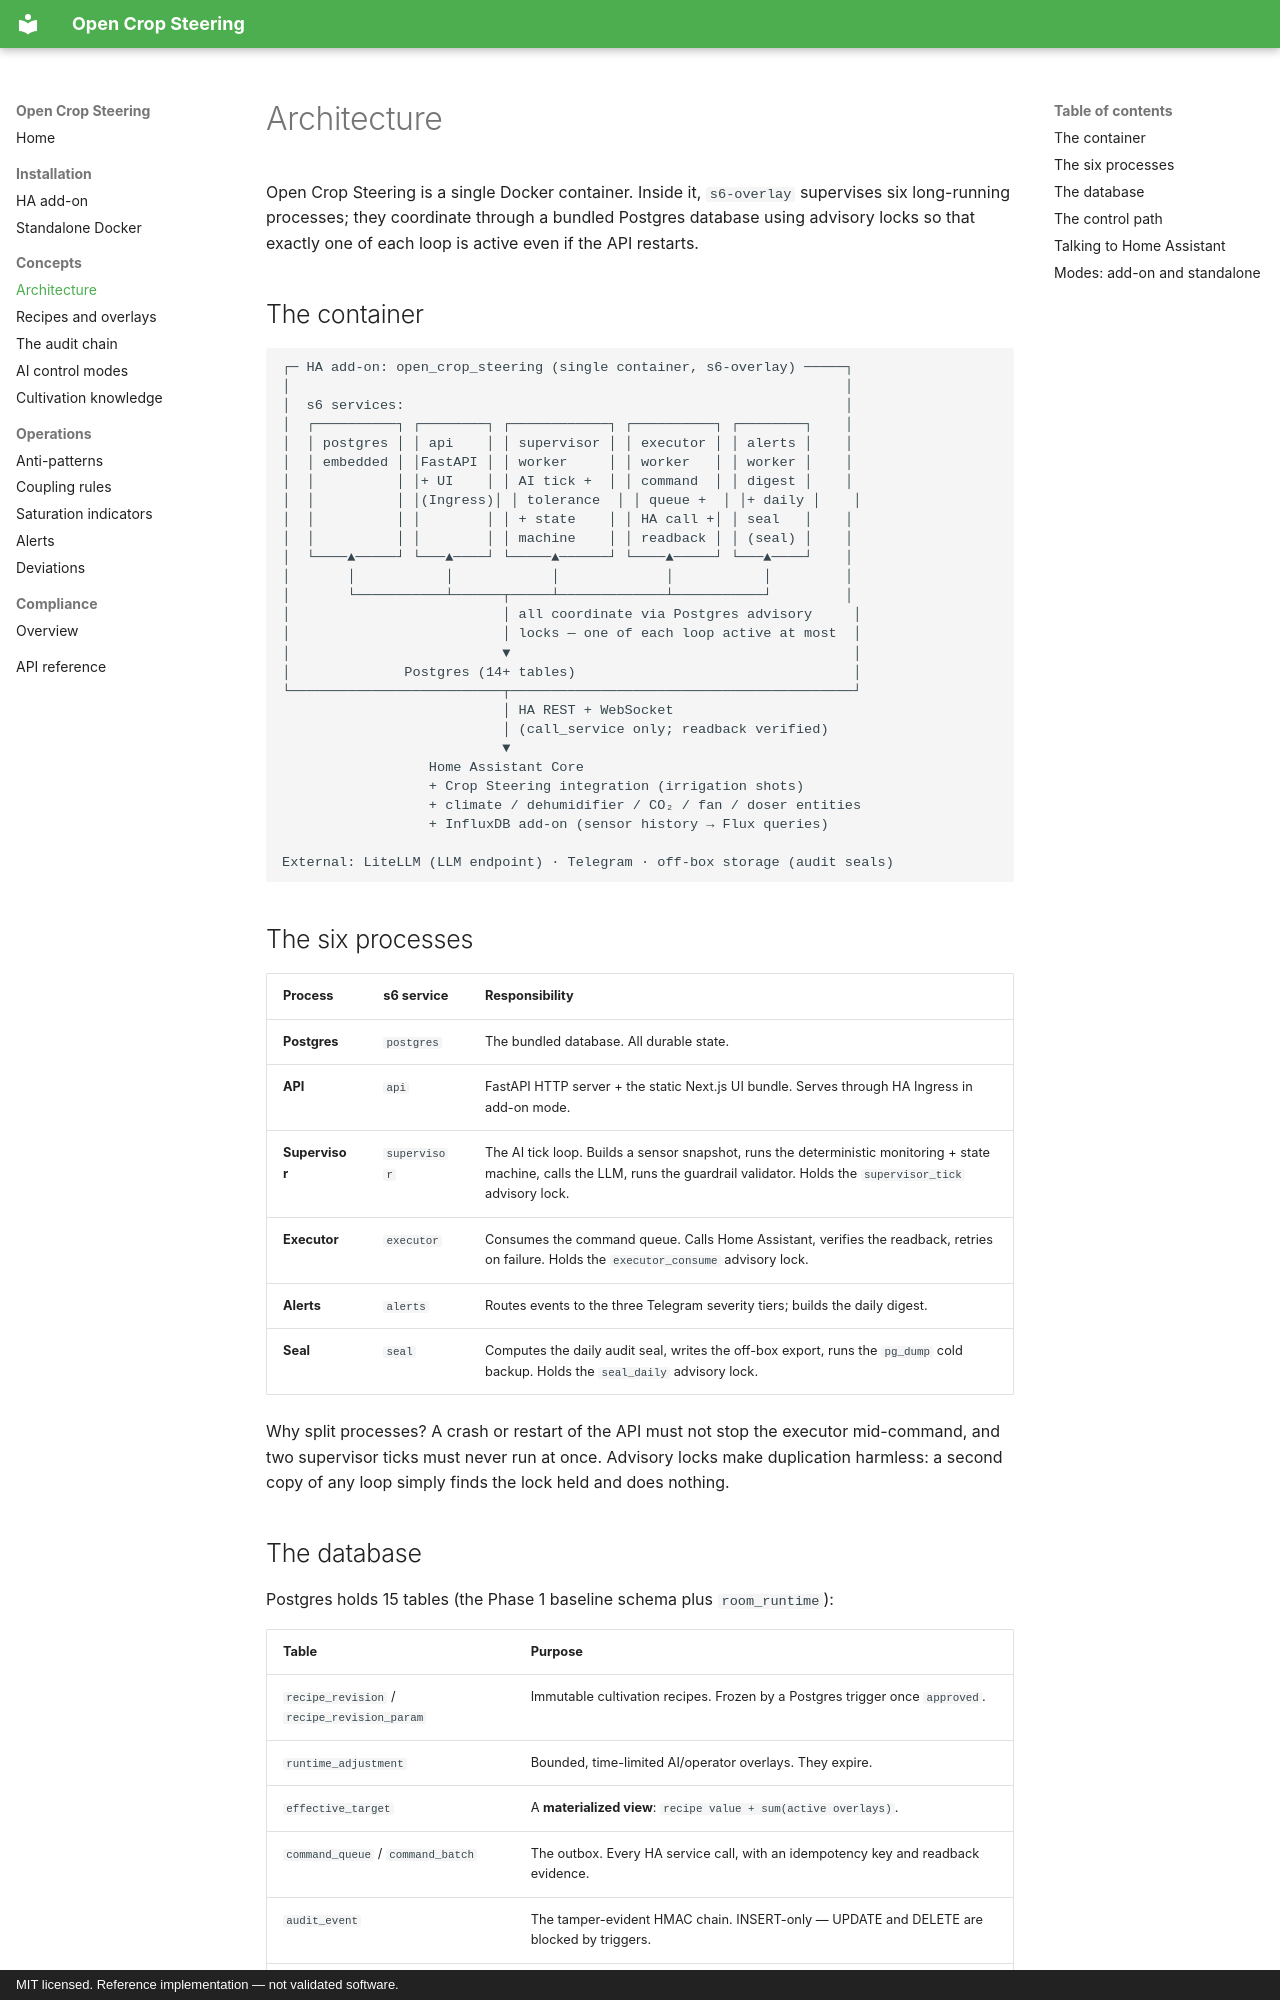

repository: JakeTheRabbit/open-crop-steering · page: concepts/architecture/index.html · generator: mkdocs · copyright: MIT licensed. Reference implementation — not validated software.

# Architecture

Open Crop Steering is a single Docker container. Inside it, `s6-overlay`
supervises six long-running processes; they coordinate through a bundled
Postgres database using advisory locks so that exactly one of each loop is
active even if the API restarts.

## The container

```
┌─ HA add-on: open_crop_steering (single container, s6-overlay) ─────┐
│                                                                    │
│  s6 services:                                                      │
│  ┌──────────┐ ┌────────┐ ┌────────────┐ ┌──────────┐ ┌────────┐    │
│  │ postgres │ │ api    │ │ supervisor │ │ executor │ │ alerts │    │
│  │ embedded │ │FastAPI │ │ worker     │ │ worker   │ │ worker │    │
│  │          │ │+ UI    │ │ AI tick +  │ │ command  │ │ digest │    │
│  │          │ │(Ingress)│ │ tolerance  │ │ queue +  │ │+ daily │    │
│  │          │ │        │ │ + state    │ │ HA call +│ │ seal   │    │
│  │          │ │        │ │ machine    │ │ readback │ │ (seal) │    │
│  └────▲─────┘ └───▲────┘ └─────▲──────┘ └────▲─────┘ └───▲────┘    │
│       │           │            │             │           │         │
│       └───────────┴──────┬─────┴─────────────┴───────────┘         │
│                          │ all coordinate via Postgres advisory     │
│                          │ locks — one of each loop active at most  │
│                          ▼                                          │
│              Postgres (14+ tables)                                  │
└──────────────────────────┬──────────────────────────────────────────┘
                           │ HA REST + WebSocket
                           │ (call_service only; readback verified)
                           ▼
                  Home Assistant Core
                  + Crop Steering integration (irrigation shots)
                  + climate / dehumidifier / CO₂ / fan / doser entities
                  + InfluxDB add-on (sensor history → Flux queries)

External: LiteLLM (LLM endpoint) · Telegram · off-box storage (audit seals)
```

## The six processes

| Process | s6 service | Responsibility |
|---|---|---|
| **Postgres** | `postgres` | The bundled database. All durable state. |
| **API** | `api` | FastAPI HTTP server + the static Next.js UI bundle. Serves through HA Ingress in add-on mode. |
| **Supervisor** | `supervisor` | The AI tick loop. Builds a sensor snapshot, runs the deterministic monitoring + state machine, calls the LLM, runs the guardrail validator. Holds the `supervisor_tick` advisory lock. |
| **Executor** | `executor` | Consumes the command queue. Calls Home Assistant, verifies the readback, retries on failure. Holds the `executor_consume` advisory lock. |
| **Alerts** | `alerts` | Routes events to the three Telegram severity tiers; builds the daily digest. |
| **Seal** | `seal` | Computes the daily audit seal, writes the off-box export, runs the `pg_dump` cold backup. Holds the `seal_daily` advisory lock. |

Why split processes? A crash or restart of the API must not stop the executor
mid-command, and two supervisor ticks must never run at once. Advisory locks
make duplication harmless: a second copy of any loop simply finds the lock held
and does nothing.
